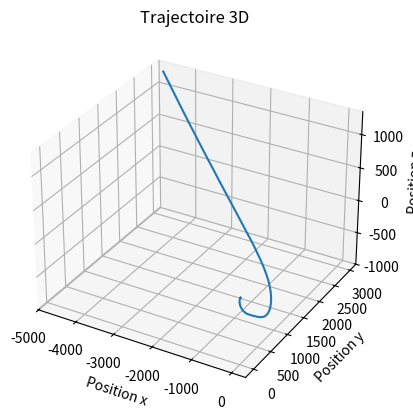

This figure's Python source:
import numpy as np
import matplotlib.pyplot as plt
import mpl_toolkits.mplot3d



def MUA_gen(length, T, x_0):
    L=[]
    L.append(x_0)  # Ensure x_0 is a column vector
    Q = np.array([
        [T**5 / 20, T**4 / 8, T**3 / 6],
        [T**4 / 8, T**3 / 3, T**2 / 2],
        [T**3 / 6, T**2 / 2, T]
    ])
    print("The white-noise jerk model is used")

    phi = np.array([[1, T, T ** 2 / 2],
                    [0, 1, T],
                    [0, 0, 1]])
    for i in range(length):
        U = np.random.randn(3, 1)  # Generate a random vector
        R = np.linalg.cholesky(Q)  # Cholesky decomposition
        B = R.T @ U         # Generate the noise vector
        print(B)
        # Update x with the new state

        x_new  =phi @ L[-1] + B
        L.append(x_new)

    return L

length = 100
T=1
x_0=np.array([[0],[0],[0]])

x=MUA_gen(length, T, x_0)
y=MUA_gen(length, T, x_0)
z = MUA_gen(length, T, x_0)
x_coords = [xi[0, 0] for xi in x]
y_coords = [yi[0,0] for yi in y]
z_coords = [yi[0,0] for yi in z]

# plt.figure(figsize=(10, 6))
# plt.plot(x_coords, y_coords, label='Trajectoire (x, y)')
# plt.title('Trajectoire synthétique dans le plan (x, y)')
# plt.xlabel('Position x')
# plt.ylabel('Position y')
# plt.legend()
# plt.grid(True)
# plt.show()
#
fig = plt.figure()
ax = fig.add_subplot(111, projection='3d')
ax.plot3D(x_coords, y_coords, z_coords)
ax.set_title('Trajectoire 3D')
ax.set_xlabel('Position x')
ax.set_ylabel('Position y')
ax.set_zlabel('Position z')

# Affichage de la figure
plt.show()
